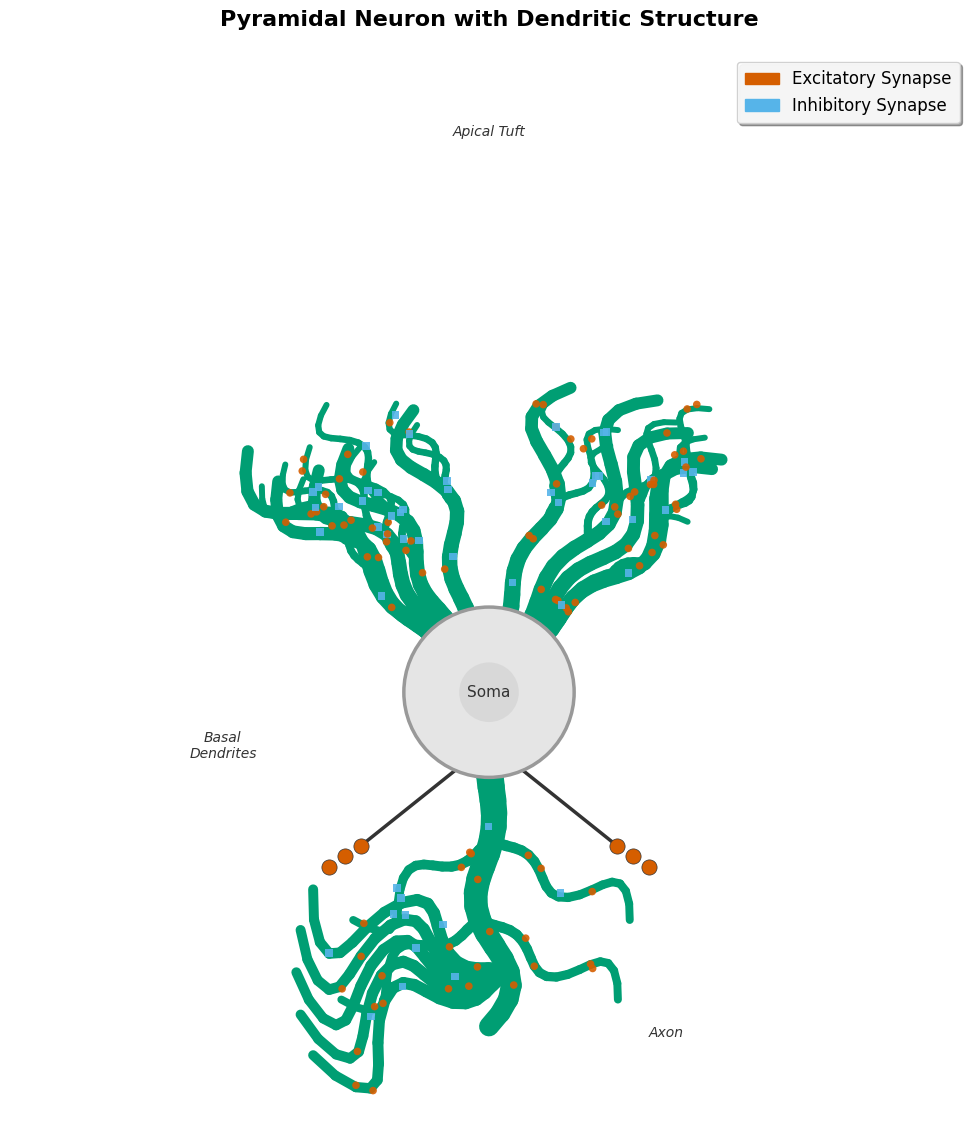
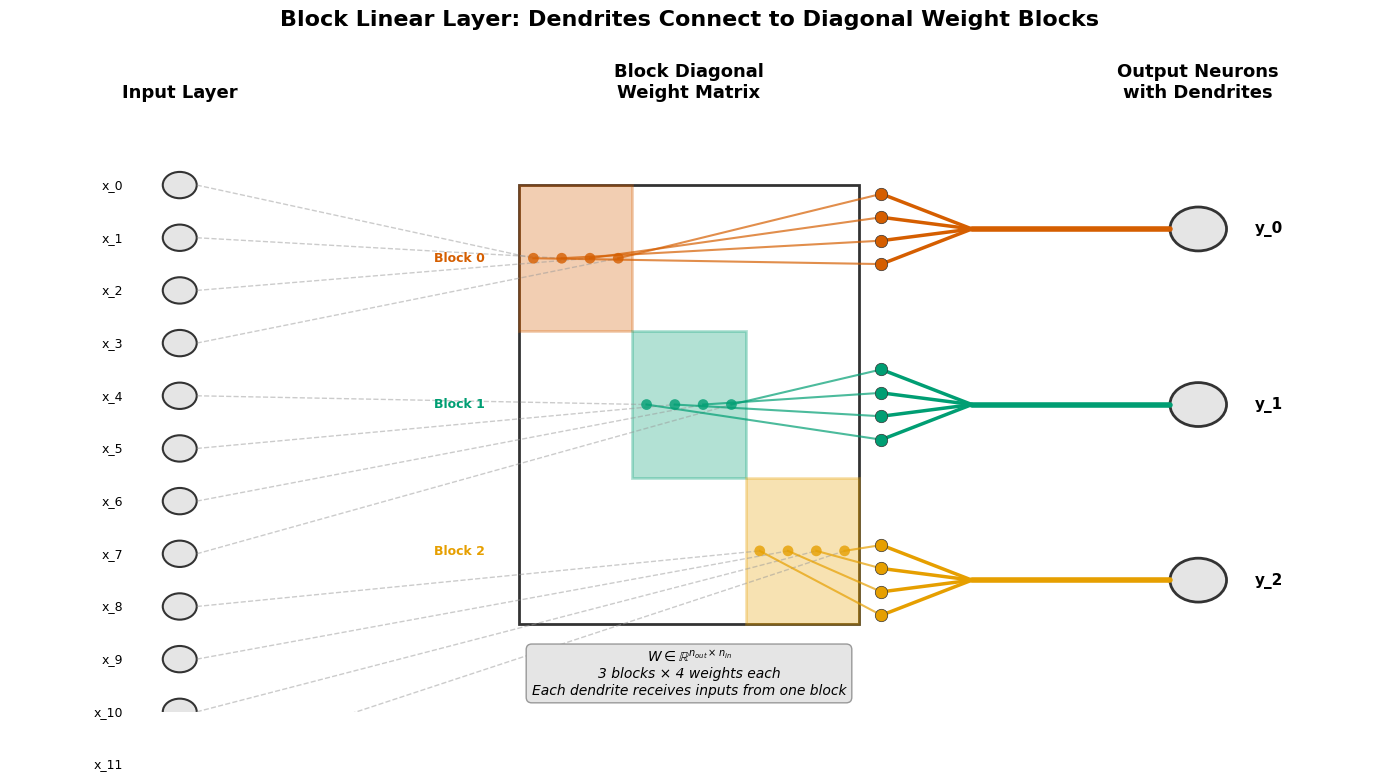
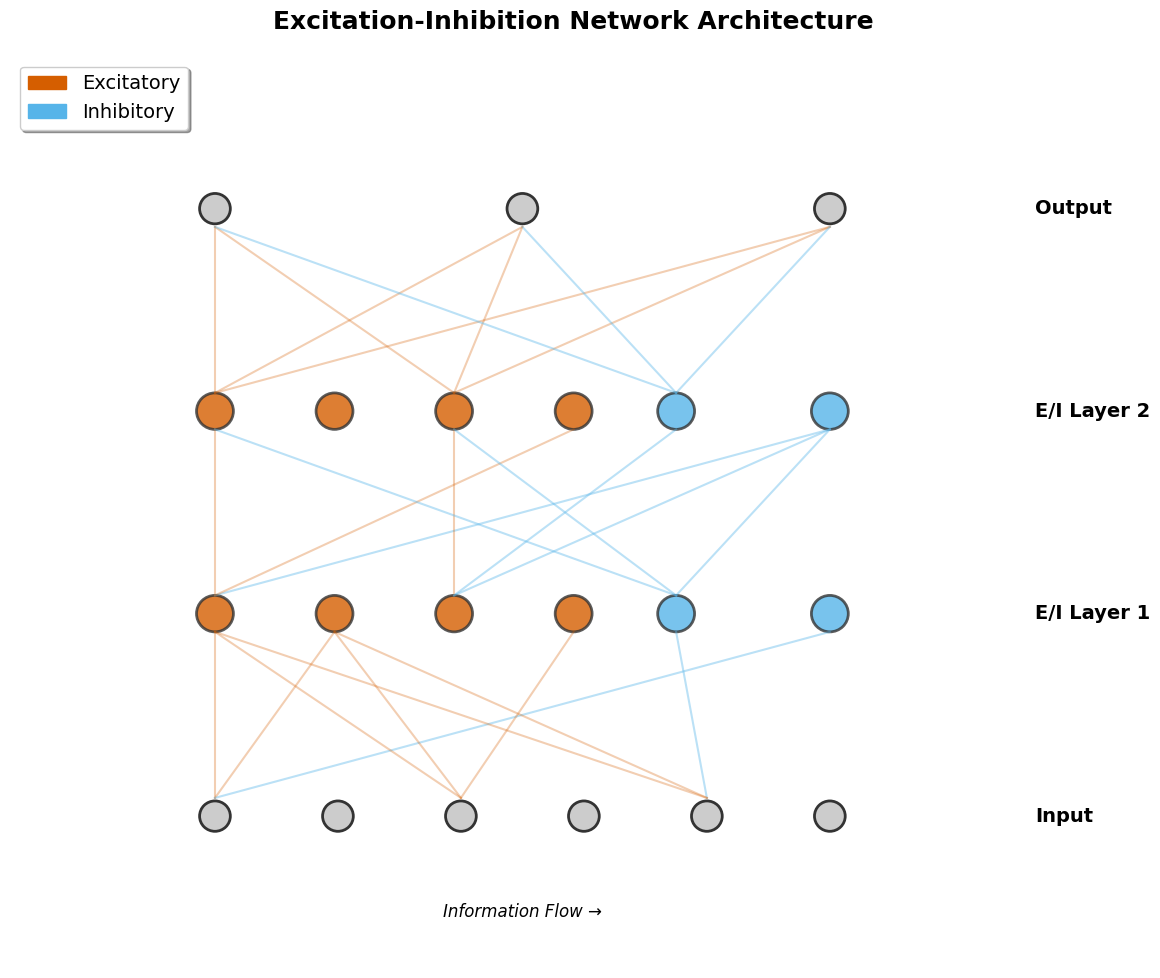
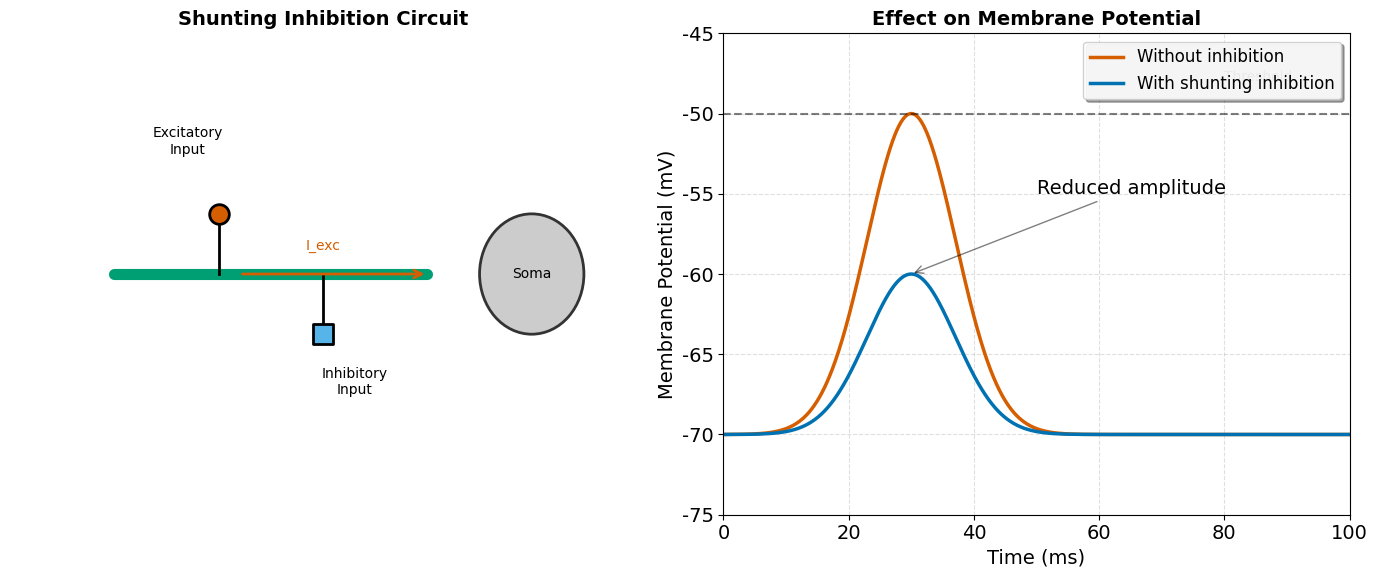

Write the Python code that produced these figures, in order.
"""
Final figure generation script for dendritic modeling documentation.
Generates high-quality, professional figures with improved designs.
"""

import matplotlib.pyplot as plt
import matplotlib.patches as mpatches
from matplotlib.patches import Circle, Rectangle
from matplotlib.collections import LineCollection
import numpy as np
import os

# Create directories if they don't exist
output_dirs = ['figures/architecture', 'source/_static']
for dir_path in output_dirs:
    os.makedirs(dir_path, exist_ok=True)

# Define colorblind-safe color palette (Okabe & Ito)
colors = {
    'vermillion': '#D55E00',  # Excitatory
    'sky_blue': '#56B4E9',    # Inhibitory
    'bluish_green': '#009E73', # Dendrites
    'yellow': '#F0E442',
    'blue': '#0072B2',
    'orange': '#E69F00',
    'reddish_purple': '#CC79A7',
    'dark_gray': '#333333',
    'light_gray': '#CCCCCC',
    'medium_gray': '#999999',  # Lighter soma color
    'very_light_gray': '#E5E5E5',
}

# Set matplotlib parameters for publication quality
plt.rcParams.update({
    'font.size': 14,
    'axes.labelsize': 16,
    'axes.titlesize': 18,
    'xtick.labelsize': 14,
    'ytick.labelsize': 14,
    'legend.fontsize': 14,
    'figure.titlesize': 20,
    'font.family': 'sans-serif',
    'font.sans-serif': ['Arial', 'Helvetica', 'DejaVu Sans'],
    'savefig.dpi': 600,
    'savefig.bbox': 'tight',
    'savefig.pad_inches': 0.1,
})

def save_figure(fig, name, dpi=600):
    """Save figure in both locations with multiple formats."""
    for dir_path in output_dirs:
        fig.savefig(f'{dir_path}/{name}.png', dpi=dpi, transparent=True, bbox_inches='tight')
        fig.savefig(f'{dir_path}/{name}.svg', format='svg', transparent=True, bbox_inches='tight')
    print(f"Saved: {name}")

def create_improved_dendritic_neuron():
    """Create an improved dendritic neuron with better structure."""
    fig, ax = plt.subplots(figsize=(10, 12))

    # Draw soma (much lighter color)
    soma_center = (0, 0)
    soma_radius = 0.8
    soma = Circle(soma_center, soma_radius,
                  facecolor=colors['very_light_gray'],
                  edgecolor=colors['medium_gray'],
                  linewidth=2.5,
                  zorder=10)
    ax.add_patch(soma)

    # Draw nucleus (subtle)
    nucleus = Circle(soma_center, soma_radius * 0.35,
                    facecolor=colors['light_gray'],
                    alpha=0.5,
                    zorder=11)
    ax.add_patch(nucleus)

    # Helper function to draw a dendritic branch with tapering
    def draw_dendrite_branch(start, angle, length, width, n_segments=20, taper_rate=0.7, curvature=0.2):
        """Draw a curved dendritic branch with tapering."""
        points = []
        widths = []

        for i in range(n_segments + 1):
            t = i / n_segments
            # Add some natural curvature
            current_angle = angle + curvature * np.sin(3 * np.pi * t)
            x = start[0] + length * t * np.cos(current_angle)
            y = start[1] + length * t * np.sin(current_angle)
            points.append([x, y])
            widths.append(width * (1 - t * (1 - taper_rate)))

        return np.array(points), widths

    all_dendrite_points = []  # Store all dendrite points for synapse placement

    # Apical dendrites (top part of soma - main dendritic tree)
    apical_main_angle = -np.pi/2
    apical_start_x = soma_center[0] + soma_radius * 0.8 * np.cos(apical_main_angle)
    apical_start_y = soma_center[1] + soma_radius * 0.8 * np.sin(apical_main_angle)

    # Main apical trunk
    trunk_points, trunk_widths = draw_dendrite_branch(
        (apical_start_x, apical_start_y), apical_main_angle, 2.5, 0.2, curvature=0.1
    )
    all_dendrite_points.append(trunk_points)

    # Draw trunk
    segments = [[trunk_points[i], trunk_points[i + 1]] for i in range(len(trunk_points) - 1)]
    lc = LineCollection(segments, linewidths=np.array(trunk_widths[:-1]) * 100,
                       colors=colors['bluish_green'], capstyle='round', zorder=5)
    ax.add_collection(lc)

    # Apical tuft (branches from trunk)
    tuft_angles = [-np.pi/2 - 0.4, -np.pi/2 - 0.2, -np.pi/2, -np.pi/2 + 0.2, -np.pi/2 + 0.4]
    for angle_offset in tuft_angles:
        branch_start = trunk_points[-5]  # Branch from near the end
        branch_points, branch_widths = draw_dendrite_branch(
            branch_start, apical_main_angle + angle_offset, 2.0, 0.1, curvature=0.3
        )
        all_dendrite_points.append(branch_points)

        segments = [[branch_points[i], branch_points[i + 1]] for i in range(len(branch_points) - 1)]
        lc = LineCollection(segments, linewidths=np.array(branch_widths[:-1]) * 100,
                           colors=colors['bluish_green'], capstyle='round', zorder=5)
        ax.add_collection(lc)

        # Secondary branches
        if abs(angle_offset) < 0.3:
            for secondary_offset in [-0.2, 0.2]:
                sec_start = branch_points[len(branch_points)//2]
                sec_points, sec_widths = draw_dendrite_branch(
                    sec_start, apical_main_angle + angle_offset + secondary_offset, 1.0, 0.05
                )
                all_dendrite_points.append(sec_points)

                segments = [[sec_points[i], sec_points[i + 1]] for i in range(len(sec_points) - 1)]
                lc = LineCollection(segments, linewidths=np.array(sec_widths[:-1]) * 100,
                                   colors=colors['bluish_green'], capstyle='round', zorder=5)
                ax.add_collection(lc)

    # Oblique dendrites (side branches from apical trunk)
    for height_ratio in [0.3, 0.6]:
        trunk_idx = int(len(trunk_points) * height_ratio)
        for side in [-1, 1]:
            oblique_angle = apical_main_angle + side * np.pi/3
            oblique_points, oblique_widths = draw_dendrite_branch(
                trunk_points[trunk_idx], oblique_angle, 1.5, 0.08, curvature=0.2
            )
            all_dendrite_points.append(oblique_points)

            segments = [[oblique_points[i], oblique_points[i + 1]] for i in range(len(oblique_points) - 1)]
            lc = LineCollection(segments, linewidths=np.array(oblique_widths[:-1]) * 100,
                               colors=colors['bluish_green'], capstyle='round', zorder=5)
            ax.add_collection(lc)

    # Basal dendrites (distributed around lower part of soma)
    basal_angles = []
    # Left side
    for angle in np.linspace(np.pi - np.pi/4, np.pi/2 + np.pi/6, 3):
        basal_angles.append(angle)
    # Right side
    for angle in np.linspace(np.pi/2 - np.pi/6, np.pi/4, 3):
        basal_angles.append(angle)
    # Bottom
    for angle in np.linspace(np.pi/4, np.pi - np.pi/4, 4):
        basal_angles.append(angle)

    for angle in basal_angles:
        # Start from soma surface
        start_x = soma_center[0] + soma_radius * 0.9 * np.cos(angle)
        start_y = soma_center[1] + soma_radius * 0.9 * np.sin(angle)

        # Main basal dendrite
        length = np.random.uniform(1.8, 2.5)
        points, widths = draw_dendrite_branch(
            (start_x, start_y), angle, length, 0.12, curvature=0.15
        )
        all_dendrite_points.append(points)

        segments = [[points[i], points[i + 1]] for i in range(len(points) - 1)]
        lc = LineCollection(segments, linewidths=np.array(widths[:-1]) * 100,
                           colors=colors['bluish_green'], capstyle='round', zorder=5)
        ax.add_collection(lc)

        # Add 1-2 branches
        n_branches = np.random.randint(1, 3)
        for _ in range(n_branches):
            branch_idx = np.random.randint(len(points)//3, 2*len(points)//3)
            branch_angle = angle + np.random.uniform(-0.4, 0.4)
            branch_length = np.random.uniform(0.8, 1.2)
            branch_points, branch_widths = draw_dendrite_branch(
                points[branch_idx], branch_angle, branch_length, 0.06
            )
            all_dendrite_points.append(branch_points)

            segments = [[branch_points[i], branch_points[i + 1]] for i in range(len(branch_points) - 1)]
            lc = LineCollection(segments, linewidths=np.array(branch_widths[:-1]) * 100,
                               colors=colors['bluish_green'], capstyle='round', zorder=5)
            ax.add_collection(lc)

    # Add synapses (smaller and distributed along dendrites)
    np.random.seed(42)
    synapse_size = 0.03  # Much smaller synapses

    # Place synapses along dendrite branches
    for dendrite_points in all_dendrite_points:
        if len(dendrite_points) > 5:  # Only on longer branches
            n_synapses = np.random.randint(2, 6)
            for _ in range(n_synapses):
                # Pick a point along the dendrite (avoiding the base)
                idx = np.random.randint(3, len(dendrite_points) - 1)

                # Add small offset perpendicular to dendrite
                if idx > 0:
                    direction = dendrite_points[idx] - dendrite_points[idx-1]
                    direction = direction / np.linalg.norm(direction)
                    perpendicular = np.array([-direction[1], direction[0]])
                    offset = perpendicular * np.random.uniform(-0.05, 0.05)
                else:
                    offset = np.array([0, 0])

                syn_x = dendrite_points[idx][0] + offset[0]
                syn_y = dendrite_points[idx][1] + offset[1]

                # Determine synapse type
                if np.random.random() < 0.65:
                    color = colors['vermillion']  # Excitatory
                    marker = 'o'
                else:
                    color = colors['sky_blue']    # Inhibitory
                    marker = 's'

                ax.scatter(syn_x, syn_y, s=synapse_size*1000, c=color,
                          marker=marker, edgecolor='none',
                          zorder=8, alpha=0.9)

    # Draw axon (from bottom of soma)
    axon_start_angle = np.pi/2  # Bottom
    axon_start_x = soma_center[0] + soma_radius * 0.9 * np.cos(axon_start_angle)
    axon_start_y = soma_center[1] + soma_radius * 0.9 * np.sin(axon_start_angle)

    # Axon initial segment
    axon_points = [(axon_start_x, axon_start_y)]
    for i in range(15):
        axon_points.append((axon_start_x, axon_start_y - (i+1)*0.15))

    ax.plot([p[0] for p in axon_points], [p[1] for p in axon_points],
           color=colors['dark_gray'], linewidth=3.5, zorder=3)

    # Axon branches
    branch_point = axon_points[8]
    for side in [-1, 1]:
        branch_x = [branch_point[0]]
        branch_y = [branch_point[1]]
        for j in range(12):
            branch_x.append(branch_x[-1] + side * 0.1)
            branch_y.append(branch_y[-1] - 0.08)
        ax.plot(branch_x, branch_y, color=colors['dark_gray'],
               linewidth=2.5, zorder=3)

        # Terminal with synaptic boutons
        for k in range(3):
            terminal_x = branch_x[-1] + side * k * 0.15
            terminal_y = branch_y[-1] - k * 0.1
            ax.scatter(terminal_x, terminal_y, s=120, c=colors['vermillion'],
                      marker='o', edgecolor=colors['dark_gray'], linewidth=0.5, zorder=9)

    # Add subtle labels
    ax.text(0, 0, 'Soma', fontsize=11, ha='center', va='center',
            color=colors['dark_gray'], zorder=12)
    ax.text(0, 5.2, 'Apical Tuft', fontsize=10, ha='center', va='bottom',
            style='italic', color=colors['dark_gray'])
    ax.text(-2.5, -0.5, 'Basal\nDendrites', fontsize=10, ha='center', va='center',
            style='italic', color=colors['dark_gray'])
    ax.text(1.5, -3.2, 'Axon', fontsize=10, ha='left', va='center',
            style='italic', color=colors['dark_gray'])

    # Legend
    exc_patch = mpatches.Patch(color=colors['vermillion'], label='Excitatory Synapse')
    inh_patch = mpatches.Patch(color=colors['sky_blue'], label='Inhibitory Synapse')
    ax.legend(handles=[exc_patch, inh_patch],
              loc='upper right', frameon=True, fancybox=True,
              framealpha=0.9, shadow=True, borderpad=0.5, fontsize=12)

    # Style
    ax.set_xlim(-4.5, 4.5)
    ax.set_ylim(-4, 6)
    ax.set_aspect('equal')
    ax.axis('off')
    ax.set_title('Pyramidal Neuron with Dendritic Structure',
                fontsize=16, fontweight='bold', pad=20)

    plt.tight_layout()
    save_figure(fig, 'dendritic_neuron_improved')
    plt.close()

def create_accurate_block_linear():
    """Create accurate block linear architecture showing dendrites connecting to matrix blocks."""
    fig, ax = plt.subplots(figsize=(14, 8))

    # Parameters
    n_inputs = 12
    n_outputs = 3
    block_size = n_inputs // n_outputs  # 4 inputs per output

    # Positions
    input_x = 1
    matrix_center_x = 5.5
    output_x = 10

    # Draw input layer
    input_y_start = 6
    input_spacing = 0.6
    input_positions = []

    for i in range(n_inputs):
        y = input_y_start - i * input_spacing
        # Input neuron
        circle = Circle((input_x, y), 0.15,
                       facecolor=colors['very_light_gray'],
                       edgecolor=colors['dark_gray'],
                       linewidth=1.5)
        ax.add_patch(circle)
        input_positions.append((input_x, y))
        ax.text(input_x - 0.5, y, f'x_{i}', fontsize=9, ha='right', va='center')

    # Draw weight matrix
    matrix_width = 3
    matrix_height = 5
    matrix_left = matrix_center_x - matrix_width/2
    matrix_bottom = 1

    # Matrix background
    matrix_bg = Rectangle((matrix_left, matrix_bottom), matrix_width, matrix_height,
                         facecolor='white', edgecolor=colors['dark_gray'],
                         linewidth=2)
    ax.add_patch(matrix_bg)

    # Draw the block diagonal structure
    block_colors = [colors['vermillion'], colors['bluish_green'], colors['orange']]

    for block_idx in range(n_outputs):
        # Calculate block position in matrix
        block_x = matrix_left + (block_idx * matrix_width / n_inputs) * block_size
        block_y = matrix_bottom + (n_outputs - 1 - block_idx) * matrix_height / n_outputs
        block_w = matrix_width / n_inputs * block_size
        block_h = matrix_height / n_outputs

        # Draw block
        block = Rectangle((block_x, block_y), block_w, block_h,
                         facecolor=block_colors[block_idx], alpha=0.3,
                         edgecolor=block_colors[block_idx], linewidth=2)
        ax.add_patch(block)

        # Add weight indicators (dots)
        for i in range(block_size):
            for j in range(1):
                dot_x = block_x + (i + 0.5) * block_w / block_size
                dot_y = block_y + block_h / 2
                ax.scatter(dot_x, dot_y, s=60, c=block_colors[block_idx],
                          alpha=0.8, edgecolor='none', zorder=10)

    # Draw output neurons with dendrites
    output_y_start = 5.5
    output_spacing = 2

    for out_idx in range(n_outputs):
        y = output_y_start - out_idx * output_spacing

        # Draw soma
        soma = Circle((output_x, y), 0.25,
                     facecolor=colors['very_light_gray'],
                     edgecolor=colors['dark_gray'],
                     linewidth=2)
        ax.add_patch(soma)
        ax.text(output_x + 0.5, y, f'y_{out_idx}', fontsize=11, ha='left', va='center',
               fontweight='bold')

        # Draw main dendrite extending left
        main_dendrite_end = output_x - 2
        ax.plot([output_x - 0.25, main_dendrite_end], [y, y],
               color=block_colors[out_idx], linewidth=4, solid_capstyle='round', zorder=5)

        # Draw dendritic branches (one for each input in the block)
        branch_positions = []
        branch_spread = 0.8
        for i in range(block_size):
            # Calculate branch position
            branch_y = y + (i - (block_size-1)/2) * branch_spread / (block_size-1)
            branch_end_x = main_dendrite_end - 0.8

            # Draw branch
            ax.plot([main_dendrite_end, branch_end_x], [y, branch_y],
                   color=block_colors[out_idx], linewidth=2.5, solid_capstyle='round', zorder=5)

            # Add synapse at branch end
            ax.scatter(branch_end_x, branch_y, s=80, c=block_colors[out_idx],
                      marker='o', edgecolor=colors['dark_gray'], linewidth=0.5, zorder=11)

            branch_positions.append((branch_end_x, branch_y))

        # Connect inputs to matrix and matrix to dendrites
        for i in range(block_size):
            input_idx = out_idx * block_size + i
            if input_idx < n_inputs:
                # Input to matrix connection
                input_pos = input_positions[input_idx]

                # Matrix position
                block_x = matrix_left + (out_idx * matrix_width / n_inputs) * block_size
                block_y = matrix_bottom + (n_outputs - 1 - out_idx) * matrix_height / n_outputs
                matrix_x = block_x + (i + 0.5) * (matrix_width / n_inputs * block_size) / block_size
                matrix_y = block_y + matrix_height / n_outputs / 2

                # Draw connection from input to matrix
                ax.plot([input_pos[0] + 0.15, matrix_x], [input_pos[1], matrix_y],
                       color=colors['medium_gray'], linewidth=1, alpha=0.5, linestyle='--', zorder=1)

                # Draw connection from matrix to dendrite branch
                branch_pos = branch_positions[i]
                ax.plot([matrix_x, branch_pos[0]], [matrix_y, branch_pos[1]],
                       color=block_colors[out_idx], linewidth=1.5, alpha=0.7, zorder=2)

    # Add annotations
    ax.text(input_x, 7, 'Input Layer', fontsize=13, ha='center', fontweight='bold')
    ax.text(matrix_center_x, 7, 'Block Diagonal\nWeight Matrix', fontsize=13, ha='center', fontweight='bold')
    ax.text(output_x, 7, 'Output Neurons\nwith Dendrites', fontsize=13, ha='center', fontweight='bold')

    # Add mathematical notation
    ax.text(matrix_center_x, 0.2,
           r'$W \in \mathbb{R}^{n_{out} \times n_{in}}$' + '\n' +
           f'{n_outputs} blocks × {block_size} weights each\n' +
           'Each dendrite receives inputs from one block',
           fontsize=10, ha='center', style='italic',
           bbox=dict(boxstyle="round,pad=0.4", facecolor=colors['very_light_gray'],
                    edgecolor=colors['medium_gray'], linewidth=1))

    # Add block structure explanation
    for i in range(n_outputs):
        ax.text(matrix_left - 0.3,
               matrix_bottom + (n_outputs - 0.5 - i) * matrix_height / n_outputs,
               f'Block {i}', fontsize=9, ha='right', va='center',
               color=block_colors[i], fontweight='bold')

    # Style
    ax.set_xlim(-0.5, 11.5)
    ax.set_ylim(0, 7.5)
    ax.axis('off')
    ax.set_title('Block Linear Layer: Dendrites Connect to Diagonal Weight Blocks',
                fontsize=16, fontweight='bold', pad=20)

    plt.tight_layout()
    save_figure(fig, 'block_linear_accurate')
    plt.close()

# Additional figures from the original script
def create_network_architecture():
    """Create the E/I network architecture diagram."""
    fig, ax = plt.subplots(figsize=(12, 10))

    # Layer positions
    layers = [
        {'name': 'Input', 'y': 0.5, 'neurons': 6},
        {'name': 'E/I Layer 1', 'y': 2.5, 'exc': 4, 'inh': 2},
        {'name': 'E/I Layer 2', 'y': 4.5, 'exc': 4, 'inh': 2},
        {'name': 'Output', 'y': 6.5, 'neurons': 3}
    ]

    # Draw layers
    all_neurons = []

    for layer in layers:
        if 'neurons' in layer:  # Input/Output layers
            x_positions = np.linspace(2, 8, layer['neurons'])
            for x in x_positions:
                neuron = Circle((x, layer['y']), 0.15,
                              facecolor=colors['light_gray'],
                              edgecolor=colors['dark_gray'],
                              linewidth=2)
                ax.add_patch(neuron)
                all_neurons.append({'pos': (x, layer['y']), 'type': 'neutral', 'layer': layer['name']})
        else:  # E/I layers
            # Excitatory neurons
            exc_x = np.linspace(2, 5.5, layer['exc'])
            for x in exc_x:
                neuron = Circle((x, layer['y']), 0.18,
                              facecolor=colors['vermillion'],
                              edgecolor=colors['dark_gray'],
                              linewidth=2, alpha=0.8)
                ax.add_patch(neuron)
                all_neurons.append({'pos': (x, layer['y']), 'type': 'exc', 'layer': layer['name']})

            # Inhibitory neurons
            inh_x = np.linspace(6.5, 8, layer['inh'])
            for x in inh_x:
                neuron = Circle((x, layer['y']), 0.18,
                              facecolor=colors['sky_blue'],
                              edgecolor=colors['dark_gray'],
                              linewidth=2, alpha=0.8)
                ax.add_patch(neuron)
                all_neurons.append({'pos': (x, layer['y']), 'type': 'inh', 'layer': layer['name']})

    # Draw connections (simplified for clarity)
    np.random.seed(42)

    # Connect layers
    for i, layer in enumerate(layers[:-1]):
        next_layer = layers[i + 1]

        # Get neurons in current and next layer
        current_neurons = [n for n in all_neurons if n['layer'] == layer['name']]
        next_neurons = [n for n in all_neurons if n['layer'] == next_layer['name']]

        # Sample connections
        for curr in current_neurons[::2]:  # Every other neuron for clarity
            # Connect to some neurons in next layer
            targets = np.random.choice(next_neurons, size=min(3, len(next_neurons)), replace=False)

            for target in targets:
                # Determine connection type
                if curr['type'] == 'inh' or target['type'] == 'inh':
                    color = colors['sky_blue']
                    style = '-'
                    alpha = 0.4
                else:
                    color = colors['vermillion']
                    style = '-'
                    alpha = 0.3

                # Draw connection
                ax.plot([curr['pos'][0], target['pos'][0]],
                       [curr['pos'][1] + 0.18, target['pos'][1] - 0.18],
                       color=color, linestyle=style, linewidth=1.5, alpha=alpha)

    # Add labels
    for layer in layers:
        ax.text(10, layer['y'], layer['name'], fontsize=14, va='center', fontweight='bold')

    # Add legend
    exc_patch = mpatches.Patch(color=colors['vermillion'], label='Excitatory', alpha=1.0)
    inh_patch = mpatches.Patch(color=colors['sky_blue'], label='Inhibitory', alpha=1.0)
    ax.legend(handles=[exc_patch, inh_patch], loc='upper left',
              frameon=True, fancybox=True, shadow=True)

    # Add title and labels
    ax.set_title('Excitation-Inhibition Network Architecture', fontsize=18, fontweight='bold', pad=20)
    ax.text(5, -0.5, 'Information Flow →', fontsize=12, ha='center', style='italic')

    # Style
    ax.set_xlim(0, 11)
    ax.set_ylim(-1, 8)
    ax.axis('off')

    plt.tight_layout()
    save_figure(fig, 'network_architecture')
    plt.close()

def create_shunting_inhibition():
    """Create shunting inhibition mechanism diagram."""
    fig, (ax1, ax2) = plt.subplots(1, 2, figsize=(14, 6))

    # Left: Circuit diagram
    ax1.set_title('Shunting Inhibition Circuit', fontsize=14, fontweight='bold')

    # Dendrite
    dendrite_x = [2, 5]
    dendrite_y = [3, 3]
    ax1.plot(dendrite_x, dendrite_y, color=colors['bluish_green'], linewidth=8, solid_capstyle='round')

    # Excitatory synapse
    exc_x, exc_y = 3, 3.5
    ax1.scatter(exc_x, exc_y, s=200, c=colors['vermillion'], marker='o',
               edgecolor='black', linewidth=2, zorder=10)
    ax1.plot([exc_x, exc_x], [exc_y, 3], color='black', linewidth=2)
    ax1.text(exc_x - 0.3, exc_y + 0.5, 'Excitatory\nInput', fontsize=10, ha='center')

    # Inhibitory synapse
    inh_x, inh_y = 4, 2.5
    ax1.scatter(inh_x, inh_y, s=200, c=colors['sky_blue'], marker='s',
               edgecolor='black', linewidth=2, zorder=10)
    ax1.plot([inh_x, inh_x], [inh_y, 3], color='black', linewidth=2)
    ax1.text(inh_x + 0.3, inh_y - 0.5, 'Inhibitory\nInput', fontsize=10, ha='center')

    # Soma
    soma = Circle((6, 3), 0.5, facecolor=colors['light_gray'],
                 edgecolor=colors['dark_gray'], linewidth=2)
    ax1.add_patch(soma)
    ax1.text(6, 3, 'Soma', fontsize=10, ha='center', va='center')

    # Current flow arrows
    ax1.annotate('', xy=(5, 3), xytext=(3.2, 3),
                arrowprops=dict(arrowstyle='->', color=colors['vermillion'], lw=2))
    ax1.text(4, 3.2, 'I_exc', fontsize=10, ha='center', color=colors['vermillion'])

    ax1.set_xlim(1, 7)
    ax1.set_ylim(1, 5)
    ax1.axis('off')

    # Right: Voltage dynamics
    ax2.set_title('Effect on Membrane Potential', fontsize=14, fontweight='bold')

    t = np.linspace(0, 100, 1000)

    # Without inhibition
    v_no_inh = -70 + 20 * np.exp(-(t - 30)**2 / 100)

    # With shunting inhibition
    v_with_inh = -70 + 10 * np.exp(-(t - 30)**2 / 100)

    ax2.plot(t, v_no_inh, color=colors['vermillion'], linewidth=2.5,
            label='Without inhibition')
    ax2.plot(t, v_with_inh, color=colors['blue'], linewidth=2.5,
            label='With shunting inhibition')

    # Threshold
    ax2.axhline(y=-50, color='black', linestyle='--', alpha=0.5)
    ax2.text(80, -48, 'Threshold', fontsize=10)

    # Annotations
    ax2.annotate('Reduced amplitude', xy=(30, -60), xytext=(50, -55),
                arrowprops=dict(arrowstyle='->', color='black', alpha=0.5))

    ax2.set_xlabel('Time (ms)', fontsize=14)
    ax2.set_ylabel('Membrane Potential (mV)', fontsize=14)
    ax2.set_xlim(0, 100)
    ax2.set_ylim(-75, -45)
    ax2.legend(loc='upper right', frameon=True, fancybox=True,
           framealpha=0.9, shadow=True, fontsize=12)
    ax2.grid(True, alpha=0.4, linestyle='--')

    plt.tight_layout()
    save_figure(fig, 'shunting_inhibition')
    plt.close()

def main():
    """Generate all figures."""
    print("Generating improved figures...")

    # Generate the improved figures
    create_improved_dendritic_neuron()
    create_accurate_block_linear()

    # Generate other figures
    create_network_architecture()
    create_shunting_inhibition()

    print("\nAll figures generated successfully!")
    print(f"Figures saved to: {', '.join(output_dirs)}")

if __name__ == "__main__":
    main()
